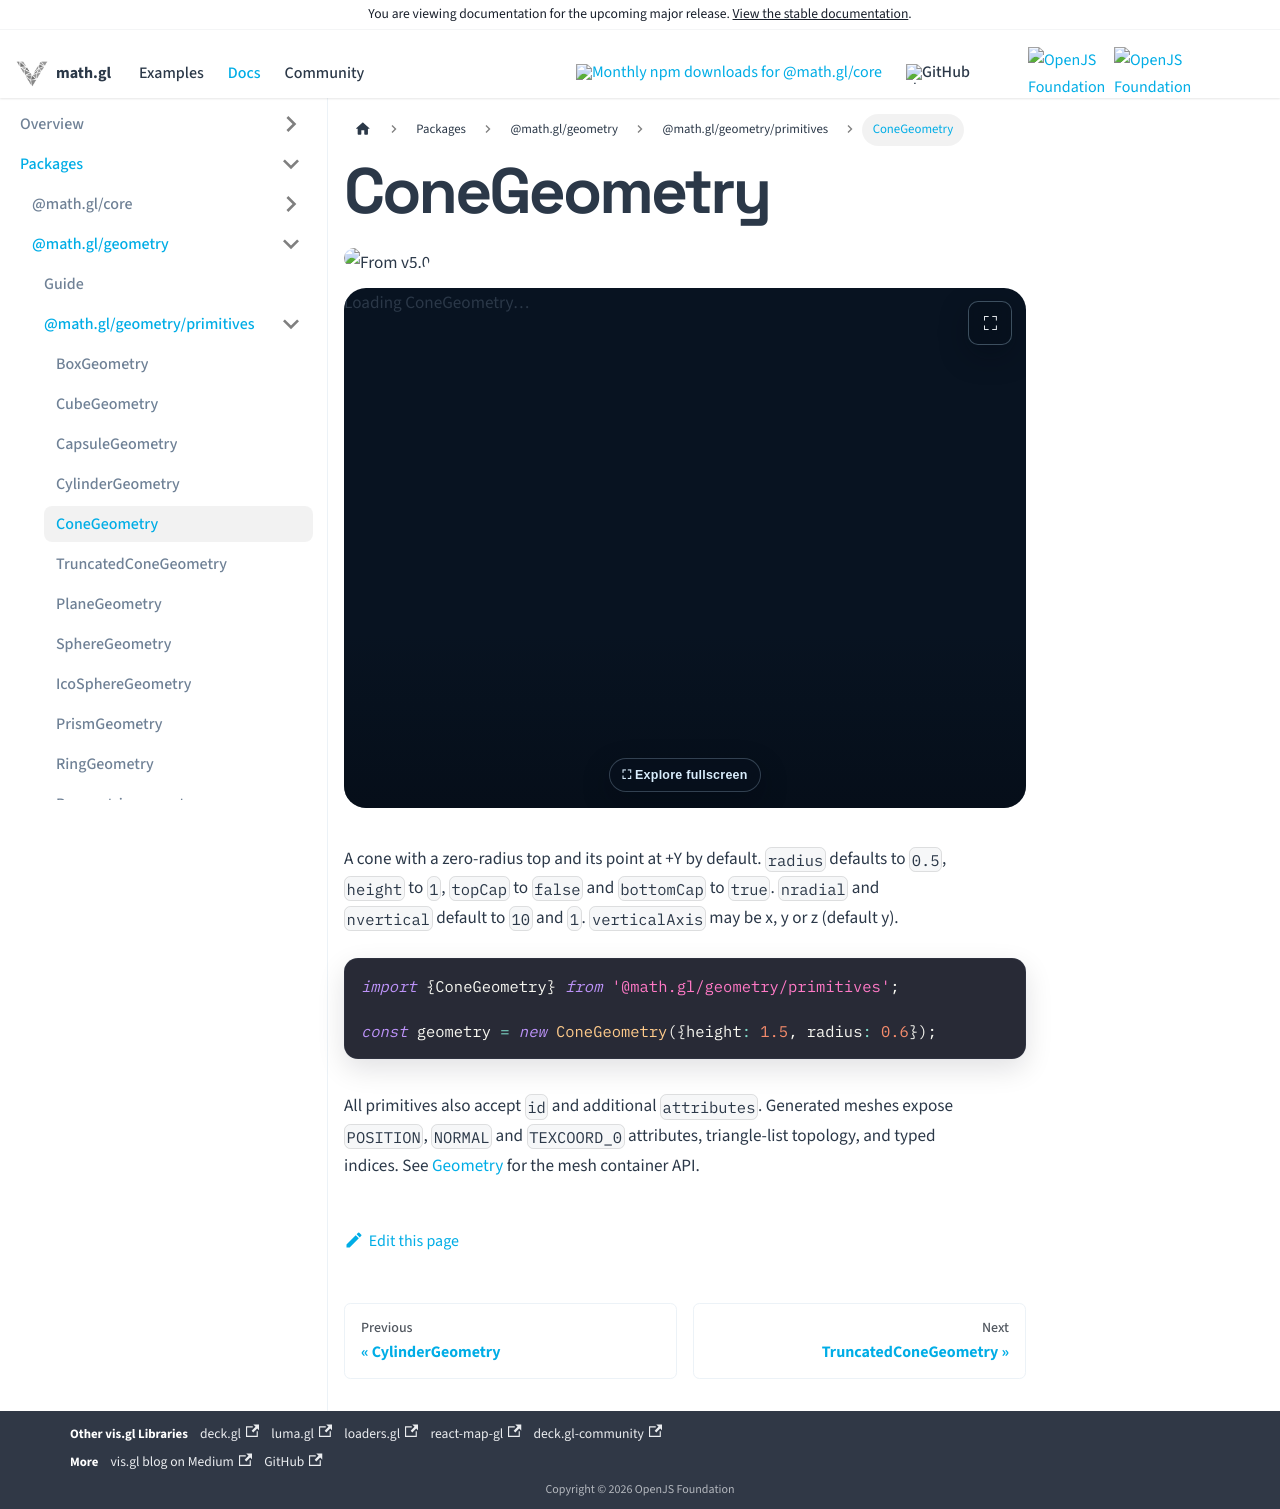

repository: visgl/math.gl · page: next/docs/modules/geometry/api-reference/cone-geometry.html · generator: docusaurus

# ConeGeometry

<p class="badges">
  <img src="https://img.shields.io/badge/From-v5.0-blue.svg?style=flat-square" alt="From v5.0" />
</p>

import GeometryViewer from '@site/src/components/geometry-viewer';

<GeometryViewer geometryType="ConeGeometry" inline />

A cone with a zero-radius top and its point at +Y by default. `radius` defaults to `0.5`, `height` to `1`, `topCap` to `false` and `bottomCap` to `true`. `nradial` and `nvertical` default to `10` and `1`. `verticalAxis` may be x, y or z (default y).

```typescript
import {ConeGeometry} from '@math.gl/geometry/primitives';

const geometry = new ConeGeometry({height: 1.5, radius: 0.6});
```

All primitives also accept `id` and additional `attributes`. Generated meshes expose
`POSITION`, `NORMAL` and `TEXCOORD_0` attributes, triangle-list topology, and typed indices.
See [Geometry](./primitives.md) for the mesh container API.
